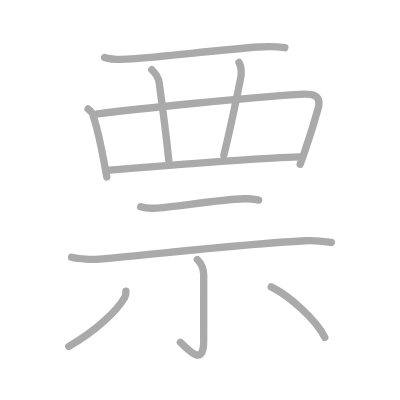
t = 0.00 s
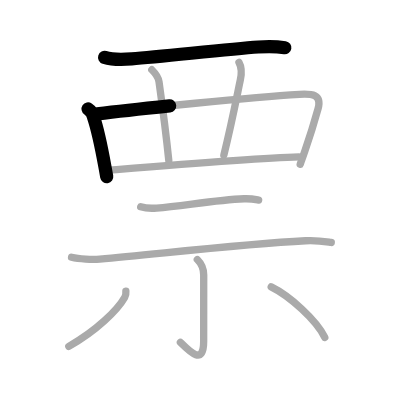
t = 2.25 s
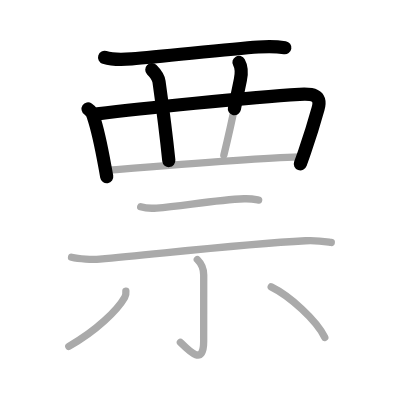
t = 4.50 s
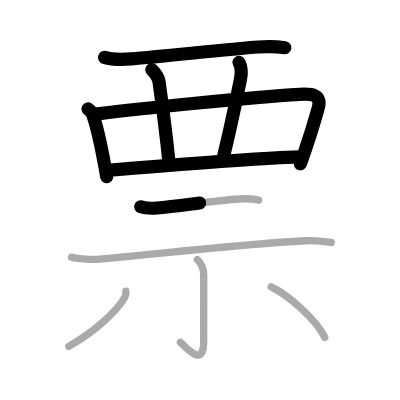
t = 6.50 s
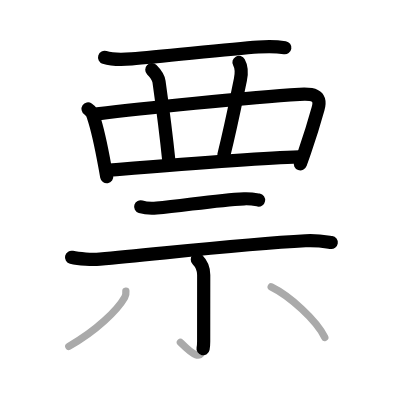
t = 8.75 s
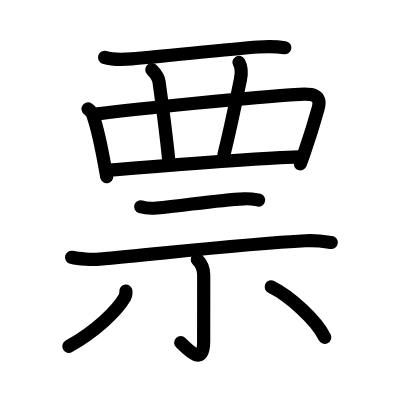
t = 11.00 s

The animated SVG that drew these frames (rendered in a browser with its animation timeline set to each time). Animation: 11 SMIL elements (animate=11); one cycle of 11.00 s.

<?xml version="1.0" standalone="no"?>
<!DOCTYPE svg PUBLIC "-//W3C//DTD SVG 1.1//EN"   "http://www.w3.org/Graphics/SVG/1.1/DTD/svg11.dtd">
<svg width="400px" height="400px"  version="1.1" xmlns="http://www.w3.org/2000/svg">
  <defs>
    <marker id="Triangle" viewBox="0 0 10 10" refX="0" refY="5" markerUnits="strokeWidth" markerWidth="3" style="stroke-opacity:0%;fill:#aaaaaa;" markerHeight="2" orient="auto">
      <path d="M 0 0 L 10 5 L 0 10 z" />
    </marker>
    
    <marker id="Arrow" viewBox="0 0 10 10" refX="5" refY="5" markerUnits="strokeWidth" markerWidth="1.8" style="stroke-opacity:0%;fill:#770000;" markerHeight="2" orient="auto">
      <path d="M 0 4 L 6 4 L 4 1 L 10 5 L 4 9 L 6 6 L 0 6 z" />
        <circle cx="5" cy="5" r="5" />
      </marker>
    
    <marker id="TriangleRed" viewBox="0 0 10 10" refX="0" refY="5" markerUnits="strokeWidth" markerWidth="3" style="stroke-opacity:0%;fill:#CC0000;" markerHeight="2" orient="auto">
      <path d="M 0 0 L 10 5 L 0 10 z" />
    </marker>
    
    <marker id="ArrowRed" viewBox="0 0 10 10" refX="5" refY="5" markerUnits="strokeWidth" markerWidth="1.8" style="stroke-opacity:0%;fill:#CC0000;" markerHeight="2" orient="auto">
      <path d="M 0 4 L 6 4 L 4 1 L 10 5 L 4 9 L 6 6 L 0 6 z" />
        <circle cx="5" cy="5" r="5" />
      </marker>
    
  </defs>
  
  <path style="fill:#ffffff; fill-opacity:100%; fill-rule:evenodd; stroke-width:0;" d="M 0 0 L 400px 0 L 400px 400px L 0 400px L 0 0" />

  <g transform="scale(3.6697247706422 3.6697247706422)">
<path style="fill:none; fill-opacity:0%; fill-rule:evenodd; stroke:#aaaaaa; stroke-opacity:100%; stroke-width: 1.5pt; stroke-linejoin:round; stroke-linecap:round;" d="M28.5 15.64c2.44 0.78 4.88 0.62 7.38 0.42c8.7-0.7 25.9-2.6 34.5-3.25c2.45-0.19 4.88-0.19 7.25 0.19"></path>
<path style="fill:none; fill-opacity:0%; fill-rule:evenodd; stroke:#aaaaaa; stroke-opacity:100%; stroke-width: 1.5pt; stroke-linejoin:round; stroke-linecap:round;" d="M24 29.69c0.84 0.55 1.35 1.32 1.51 2.31c1.05 3.12 2.19 8.57 3.04 13.2c0.2 1.06 0.38 2.08 0.54 3.02"></path>
<path style="fill:none; fill-opacity:0%; fill-rule:evenodd; stroke:#aaaaaa; stroke-opacity:100%; stroke-width: 1.5pt; stroke-linejoin:round; stroke-linecap:round;" d="M26.54 31.03c11.21-1.4 41.58-4.53 55.08-5.32c3.31-0.19 6.16-0.08 5.05 3.95c-0.92 3.33-1.95 6.79-3.64 11.64c-0.37 1.08-0.78 2.22-1.22 3.45"></path>
<path style="fill:none; fill-opacity:0%; fill-rule:evenodd; stroke:#aaaaaa; stroke-opacity:100%; stroke-width: 1.5pt; stroke-linejoin:round; stroke-linecap:round;" d="M41.37 19c1 1 1.82 2.24 1.96 3.25c0.42 3 1.92 14.12 2.67 21.5"></path>
<path style="fill:none; fill-opacity:0%; fill-rule:evenodd; stroke:#aaaaaa; stroke-opacity:100%; stroke-width: 1.5pt; stroke-linejoin:round; stroke-linecap:round;" d="M65.12 17c0.63 1.12 0.75 3 0.38 4.75c-0.86 4.03-2.25 11.38-4.5 20.5"></path>
<path style="fill:none; fill-opacity:0%; fill-rule:evenodd; stroke:#aaaaaa; stroke-opacity:100%; stroke-width: 1.5pt; stroke-linejoin:round; stroke-linecap:round;" d="M30 46.37c12-1 40-3.37 51.45-3.63"></path>
<path style="fill:none; fill-opacity:0%; fill-rule:evenodd; stroke:#aaaaaa; stroke-opacity:100%; stroke-width: 1.5pt; stroke-linejoin:round; stroke-linecap:round;" d="M38.34 56.34c1.13 0.35 3.21 0.44 4.34 0.35c7.21-0.6 16.2-2.19 23.84-2.52c1.88-0.08 3.02 0.17 3.96 0.34"></path>
<path style="fill:none; fill-opacity:0%; fill-rule:evenodd; stroke:#aaaaaa; stroke-opacity:100%; stroke-width: 1.5pt; stroke-linejoin:round; stroke-linecap:round;" d="M19.5 70.11c2.01 0.49 5.69 0.67 7.69 0.49c16.69-1.48 38.81-4.1 56.06-5c3.34-0.17 5.35 0.23 7.02 0.48"></path>
<path style="fill:none; fill-opacity:0%; fill-rule:evenodd; stroke:#aaaaaa; stroke-opacity:100%; stroke-width: 1.5pt; stroke-linejoin:round; stroke-linecap:round;" d="M53.77 70.72c1.07 1.07 1.74 2.41 1.74 4.2C55.51 82 55.5 88.11 55.5 93c0 6.75-3.81 2.81-6.34 0.29"></path>
<path style="fill:none; fill-opacity:0%; fill-rule:evenodd; stroke:#aaaaaa; stroke-opacity:100%; stroke-width: 1.5pt; stroke-linejoin:round; stroke-linecap:round;" d="M34.3 79.32c0.04 0.37-0.05 1.26-0.33 1.75C32 84.5 26.3 90.14 18.75 94.38"></path>
<path style="fill:none; fill-opacity:0%; fill-rule:evenodd; stroke:#aaaaaa; stroke-opacity:100%; stroke-width: 1.5pt; stroke-linejoin:round; stroke-linecap:round;" d="M73.9 78.17c5.06 2.48 12.35 9.08 14.6 13.76"></path>

<path style="fill:none; fill-opacity:0%; fill-rule:evenodd; stroke:#000000; stroke-opacity:100%; stroke-width: 2.7pt; stroke-linejoin:round; stroke-linecap:round;" d="M28.5 15.64c2.44 0.78 4.88 0.62 7.38 0.42c8.7-0.7 25.9-2.6 34.5-3.25c2.45-0.19 4.88-0.19 7.25 0.19" pathLength="100" stroke-dashoffset="100" stroke-dasharray="100 105"><animate id="dashAnim1" attributeName="stroke-dashoffset" from="100" to="0" dur="1s" calcMode="linear" fill="freeze"/></path>
<path style="fill:none; fill-opacity:0%; fill-rule:evenodd; stroke:#000000; stroke-opacity:100%; stroke-width: 2.7pt; stroke-linejoin:round; stroke-linecap:round;" d="M24 29.69c0.84 0.55 1.35 1.32 1.51 2.31c1.05 3.12 2.19 8.57 3.04 13.2c0.2 1.06 0.38 2.08 0.54 3.02" pathLength="100" stroke-dashoffset="100" stroke-dasharray="100 105"><animate id="dashAnim2" attributeName="stroke-dashoffset" from="100" to="0" dur="1s" calcMode="linear" begin="dashAnim1.end" fill="freeze"/></path>
<path style="fill:none; fill-opacity:0%; fill-rule:evenodd; stroke:#000000; stroke-opacity:100%; stroke-width: 2.7pt; stroke-linejoin:round; stroke-linecap:round;" d="M26.54 31.03c11.21-1.4 41.58-4.53 55.08-5.32c3.31-0.19 6.16-0.08 5.05 3.95c-0.92 3.33-1.95 6.79-3.64 11.64c-0.37 1.08-0.78 2.22-1.22 3.45" pathLength="100" stroke-dashoffset="100" stroke-dasharray="100 105"><animate id="dashAnim3" attributeName="stroke-dashoffset" from="100" to="0" dur="1s" calcMode="linear" begin="dashAnim2.end" fill="freeze"/></path>
<path style="fill:none; fill-opacity:0%; fill-rule:evenodd; stroke:#000000; stroke-opacity:100%; stroke-width: 2.7pt; stroke-linejoin:round; stroke-linecap:round;" d="M41.37 19c1 1 1.82 2.24 1.96 3.25c0.42 3 1.92 14.12 2.67 21.5" pathLength="100" stroke-dashoffset="100" stroke-dasharray="100 105"><animate id="dashAnim4" attributeName="stroke-dashoffset" from="100" to="0" dur="1s" calcMode="linear" begin="dashAnim3.end" fill="freeze"/></path>
<path style="fill:none; fill-opacity:0%; fill-rule:evenodd; stroke:#000000; stroke-opacity:100%; stroke-width: 2.7pt; stroke-linejoin:round; stroke-linecap:round;" d="M65.12 17c0.63 1.12 0.75 3 0.38 4.75c-0.86 4.03-2.25 11.38-4.5 20.5" pathLength="100" stroke-dashoffset="100" stroke-dasharray="100 105"><animate id="dashAnim5" attributeName="stroke-dashoffset" from="100" to="0" dur="1s" calcMode="linear" begin="dashAnim4.end" fill="freeze"/></path>
<path style="fill:none; fill-opacity:0%; fill-rule:evenodd; stroke:#000000; stroke-opacity:100%; stroke-width: 2.7pt; stroke-linejoin:round; stroke-linecap:round;" d="M30 46.37c12-1 40-3.37 51.45-3.63" pathLength="100" stroke-dashoffset="100" stroke-dasharray="100 105"><animate id="dashAnim6" attributeName="stroke-dashoffset" from="100" to="0" dur="1s" calcMode="linear" begin="dashAnim5.end" fill="freeze"/></path>
<path style="fill:none; fill-opacity:0%; fill-rule:evenodd; stroke:#000000; stroke-opacity:100%; stroke-width: 2.7pt; stroke-linejoin:round; stroke-linecap:round;" d="M38.34 56.34c1.13 0.35 3.21 0.44 4.34 0.35c7.21-0.6 16.2-2.19 23.84-2.52c1.88-0.08 3.02 0.17 3.96 0.34" pathLength="100" stroke-dashoffset="100" stroke-dasharray="100 105"><animate id="dashAnim7" attributeName="stroke-dashoffset" from="100" to="0" dur="1s" calcMode="linear" begin="dashAnim6.end" fill="freeze"/></path>
<path style="fill:none; fill-opacity:0%; fill-rule:evenodd; stroke:#000000; stroke-opacity:100%; stroke-width: 2.7pt; stroke-linejoin:round; stroke-linecap:round;" d="M19.5 70.11c2.01 0.49 5.69 0.67 7.69 0.49c16.69-1.48 38.81-4.1 56.06-5c3.34-0.17 5.35 0.23 7.02 0.48" pathLength="100" stroke-dashoffset="100" stroke-dasharray="100 105"><animate id="dashAnim8" attributeName="stroke-dashoffset" from="100" to="0" dur="1s" calcMode="linear" begin="dashAnim7.end" fill="freeze"/></path>
<path style="fill:none; fill-opacity:0%; fill-rule:evenodd; stroke:#000000; stroke-opacity:100%; stroke-width: 2.7pt; stroke-linejoin:round; stroke-linecap:round;" d="M53.77 70.72c1.07 1.07 1.74 2.41 1.74 4.2C55.51 82 55.5 88.11 55.5 93c0 6.75-3.81 2.81-6.34 0.29" pathLength="100" stroke-dashoffset="100" stroke-dasharray="100 105"><animate id="dashAnim9" attributeName="stroke-dashoffset" from="100" to="0" dur="1s" calcMode="linear" begin="dashAnim8.end" fill="freeze"/></path>
<path style="fill:none; fill-opacity:0%; fill-rule:evenodd; stroke:#000000; stroke-opacity:100%; stroke-width: 2.7pt; stroke-linejoin:round; stroke-linecap:round;" d="M34.3 79.32c0.04 0.37-0.05 1.26-0.33 1.75C32 84.5 26.3 90.14 18.75 94.38" pathLength="100" stroke-dashoffset="100" stroke-dasharray="100 105"><animate id="dashAnim10" attributeName="stroke-dashoffset" from="100" to="0" dur="1s" calcMode="linear" begin="dashAnim9.end" fill="freeze"/></path>
<path style="fill:none; fill-opacity:0%; fill-rule:evenodd; stroke:#000000; stroke-opacity:100%; stroke-width: 2.7pt; stroke-linejoin:round; stroke-linecap:round;" d="M73.9 78.17c5.06 2.48 12.35 9.08 14.6 13.76" pathLength="100" stroke-dashoffset="100" stroke-dasharray="100 105"><animate id="dashAnim11" attributeName="stroke-dashoffset" from="100" to="0" dur="1s" calcMode="linear" begin="dashAnim10.end" fill="freeze"/></path>

</g>

</svg>  
          
